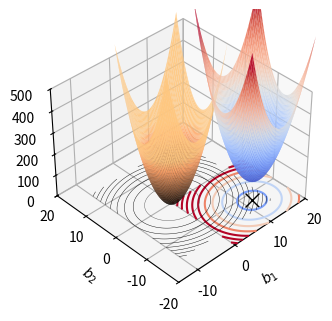

Reproduce this figure in Python. (Note: this script raises an exception after producing the figure.)
import numpy as np
from matplotlib import pyplot as plt
from matplotlib import animation
from mpl_toolkits.mplot3d import Axes3D
from matplotlib import cm
from matplotlib.patches import Circle
import mpl_toolkits.mplot3d.art3d as art3d

def loss(b0, b1,
         a = 1,
         b = 1,
         c = 0,     # axis stretch
         cx = -10,  # shift center x location
         cy = 5,    # shift center y
         lmbda=1.0,
         yintercept=100):
    eqn = f"{a:.2f}(b0 - {cx:.2f})^2 + {b:.2f}(b1 - {cy:.2f})^2 + {c:.2f} (b0-{cx:.2f}) (b1-{cy:.2f}) + {yintercept}"
    print(eqn)
    return lmbda * (a * (b0 - cx) ** 2 + b * (b1 - cy) ** 2) + c * (b0 - cx) * (b1 - cy) + yintercept


def plot_constraint(ax):
    cmap = 'copper'
    vmax = 300

    beta0 = np.linspace(-10, 15, 100)
    beta1 = np.linspace(-15, 15, 100)
    B0, B1 = np.meshgrid(beta0, beta1)
    Z = loss(B0, B1, a=1, b=1, c=0, cx=0, cy=0, lmbda=6, yintercept=0)

    contr = ax.contour(B0, B1, Z, levels=13, linewidths=.3, cmap='binary',
                       zdir='z', offset=0, vmax=vmax)

    w = 7.8
    beta0 = np.linspace(-w, w, 100)
    beta1 = np.linspace(-w, w, 100)
    B0, B1 = np.meshgrid(beta0, beta1)
    Z = loss(B0, B1, a=1, b=1, c=0, cx=0, cy=0, lmbda=6, yintercept=0)
    ax.plot_surface(B0, B1, Z, alpha=0.9, cmap=cmap, vmin=0, vmax=vmax)


def plot_loss(ax):
    vmax = 750
    beta0 = np.linspace(0, 20, 100)
    beta1 = np.linspace(0, -20, 100)
    B0, B1 = np.meshgrid(beta0, beta1)
    Z = loss(B0, B1, a=5, b=5, c=0, cx=12, cy=-12)
    contr = ax.contour(B0, B1, Z, levels=10, linewidths=1.5, cmap='coolwarm',
                       zdir='z', offset=0, vmax=vmax)

    ax.plot([12], [-12], marker='x', markersize=10, color='black')

    beta0 = np.linspace(3, 20, 100)
    beta1 = np.linspace(-3, -20, 100)
    B0, B1 = np.meshgrid(beta0, beta1)
    Z = loss(B0, B1, a=5, b=5, c=0, cx=12, cy=-12)
    ax.plot_surface(B0, B1, Z, alpha=0.9, cmap='coolwarm', vmax=vmax)


w, h = 15, 15
fig = plt.figure(figsize=(4.2, 3.1))
ax = fig.add_subplot(111, projection='3d')
ax.set_xlabel("$b_1$", labelpad=0)
ax.set_ylabel("$b_2$", labelpad=0)
ax.tick_params(axis='x', pad=0)
ax.tick_params(axis='y', pad=0)
ax.set_xlim(-15, 20)
ax.set_ylim(-20, 20)
ax.set_zlim(0, 500)

plot_constraint(ax)
plot_loss(ax)

ax.view_init(elev=38, azim=-134)

plt.tight_layout()
print(f"../images/constraint3D.svg")
plt.savefig(f"../images/constraint3D.png", bbox_inches=0, pad_inches=0)
plt.show()